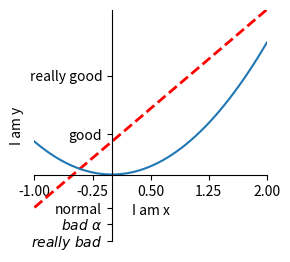

Write Python code to recreate this figure.
import matplotlib.pyplot as plt
import numpy as np

x = np.linspace(-1, 2, 50)
y1 = 2 * x + 1
y2 = x ** 2

plt.figure(num=3, figsize=(3, 3))  # figure开头之后就是和此figure有关的
plt.plot(x, y1, color='red', linewidth=2, linestyle='--')
# plt.figure()

plt.xlim((-1, 2))  # 设置坐标轴取值范围
plt.ylim((-2, 5))
plt.xlabel('I am x')  # 设置坐标轴的标注
plt.ylabel('I am y')

# ticks x轴坐标下标
new_ticks = np.linspace(-1, 2, 5)  # -1到2，分成5个单位
print(new_ticks)
plt.xticks(new_ticks)  # 设置x的ticks

# 设置文字的ticks(下标)
plt.yticks([-2, -1.5, -1, 1.22, 3],
           [r'$really\ bad$', r'$bad\ \alpha$', 'normal', 'good', 'really good'])
# 改变字体：用$，空格需要用\转义， 阿尔法的表示：\alpha（特殊符号的转义）

# gca = 'get current axis'
ax = plt.gca()
ax.spines['right'].set_color('none')  # spines脊梁->图的4个边框 color=none ->边框不显示
ax.spines['top'].set_color('none')
ax.xaxis.set_ticks_position('bottom')
ax.yaxis.set_ticks_position('left')
ax.spines['bottom'].set_position(('data', 0))  # outward, axes对齐方式百分之多少
ax.spines['left'].set_position(('data', 0))


plt.plot(x, y2)
plt.show()  # 脚本中需要show才能看到
